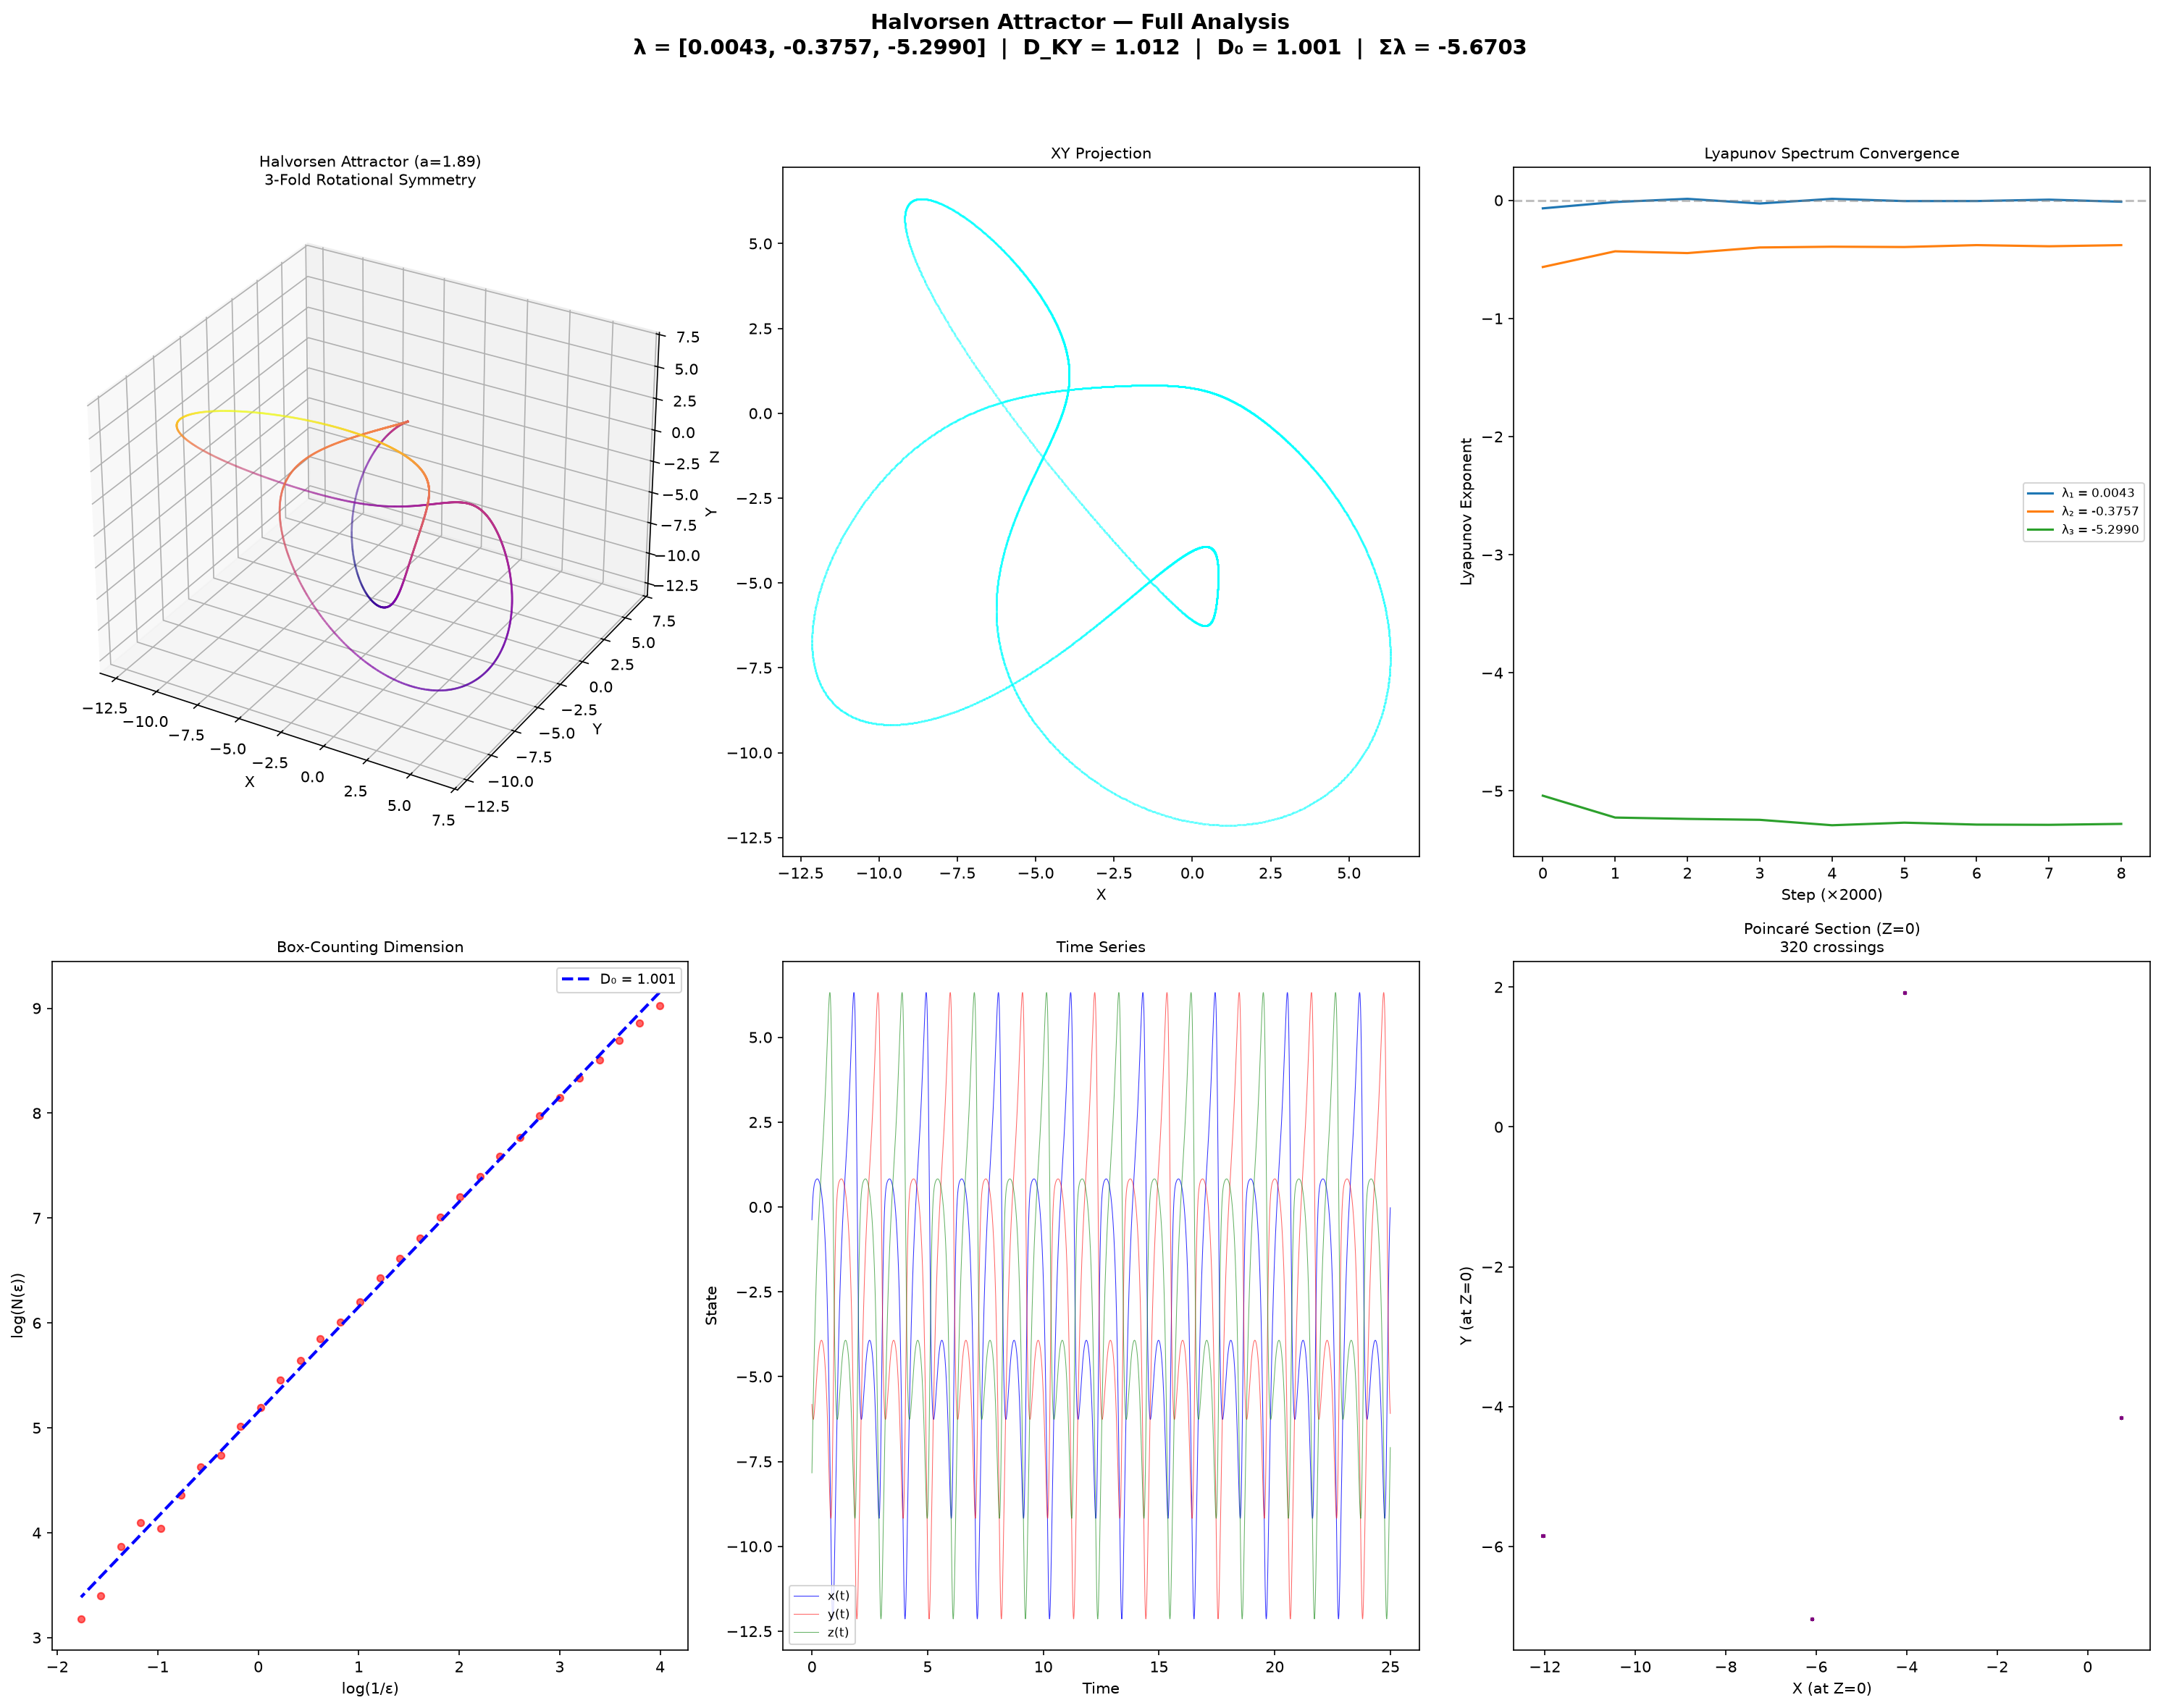

Python code for this plot:
"""
Full Lyapunov spectrum + fractal dimension for the Halvorsen attractor.
Uses QR decomposition for the full spectrum (Benettin algorithm).
"""
import numpy as np
import json
import matplotlib
matplotlib.use('Agg')
import matplotlib.pyplot as plt
from mpl_toolkits.mplot3d import Axes3D

def halvorsen_deriv(s, a=1.89):
    x, y, z = s
    return np.array([
        -a*x - 4*y - 4*z - y*y,
        -a*y - 4*z - 4*x - z*z,
        -a*z - 4*x - 4*y - x*x
    ])

def halvorsen_jacobian(s, a=1.89):
    """Jacobian matrix of the Halvorsen system."""
    x, y, z = s
    return np.array([
        [-a, -4 - 2*y, -4],
        [-4, -a, -4 - 2*z],
        [-4 - 2*x, -4, -a]
    ])

def rk4_step(s, dt, a=1.89):
    k1 = halvorsen_deriv(s, a)
    k2 = halvorsen_deriv(s + 0.5*dt*k1, a)
    k3 = halvorsen_deriv(s + 0.5*dt*k2, a)
    k4 = halvorsen_deriv(s + dt*k3, a)
    return s + (dt/6.0)*(k1 + 2*k2 + 2*k3 + k4)

def rk4_step_with_tangent(s, Q, dt, a=1.89):
    """RK4 step for state + tangent vectors (variational equation)."""
    # State derivatives
    def deriv_full(s, Q):
        ds = halvorsen_deriv(s, a)
        J = halvorsen_jacobian(s, a)
        dQ = J @ Q
        return ds, dQ
    
    k1s, k1Q = deriv_full(s, Q)
    k2s, k2Q = deriv_full(s + 0.5*dt*k1s, Q + 0.5*dt*k1Q)
    k3s, k3Q = deriv_full(s + 0.5*dt*k2s, Q + 0.5*dt*k2Q)
    k4s, k4Q = deriv_full(s + dt*k3s, Q + dt*k3Q)
    
    s_new = s + (dt/6.0)*(k1s + 2*k2s + 2*k3s + k4s)
    Q_new = Q + (dt/6.0)*(k1Q + 2*k2Q + 2*k3Q + k4Q)
    return s_new, Q_new

# Parameters
a = 1.89
dt = 0.005
n_transient = 5000
n_lyap = 20000
renorm_every = 5  # QR decomposition every 5 steps

# Initialize
s = np.array([-1.48, -1.51, 2.04], dtype=float)
Q = np.eye(3)

# Transient
for _ in range(n_transient):
    s = rk4_step(s, dt, a)

lyap_sums = np.zeros(3)
lyap_counts = 0
lyap_history = []

# Main loop with QR
for step in range(n_lyap):
    s, Q = rk4_step_with_tangent(s, Q, dt, a)
    
    if step % renorm_every == 0 and step > 0:
        Q, R = np.linalg.qr(Q)
        diag = np.abs(np.diag(R))
        lyap_sums += np.log(diag)
        lyap_counts += 1
        
        if step % 2000 == 0:
            current_lyap = lyap_sums / (lyap_counts * renorm_every * dt)
            lyap_history.append(current_lyap.copy())
            print(f'Step {step}: λ = {current_lyap}')

lyap_spectrum = lyap_sums / (lyap_counts * renorm_every * dt)
print(f'\nFinal Lyapunov spectrum: {lyap_spectrum}')
print(f'λ1 = {lyap_spectrum[0]:.6f}')
print(f'λ2 = {lyap_spectrum[1]:.6f}')
print(f'λ3 = {lyap_spectrum[2]:.6f}')

# Kaplan-Yorke dimension
lyap_sorted = np.sort(lyap_spectrum)[::-1]
ky_dim = 0
for k in range(len(lyap_sorted)):
    partial_sum = sum(lyap_sorted[:k+1])
    if partial_sum > 0:
        ky_dim = k + 1
if ky_dim < len(lyap_sorted) and ky_dim > 0:
    ky_dim += sum(lyap_sorted[:ky_dim+1]) / abs(lyap_sorted[ky_dim])
elif ky_dim == 0:
    ky_dim = 0.0

# Actually compute properly
ky_dim = 0.0
cumsum = np.cumsum(lyap_sorted)
for j in range(len(lyap_sorted)):
    if cumsum[j] < 0:
        if j > 0:
            ky_dim = j + lyap_sorted[j-1] / abs(lyap_sorted[j]) - 1
            # Actually: DKY = j + S_j / |λ_{j+1}|
            ky_dim = j  # 1-indexed: j is the last index with positive cumsum
            ky_dim = (j) + cumsum[j-1] / abs(lyap_sorted[j])  # j is 1-indexed count
        break
else:
    ky_dim = float(len(lyap_sorted))

# Let me just compute it directly
def kaplan_yorke(lyap_spec):
    """Compute Kaplan-Yorke dimension from Lyapunov spectrum."""
    ls = np.sort(lyap_spec)[::-1]
    cumsum = np.cumsum(ls)
    for k in range(len(ls) - 1):
        if cumsum[k] > 0 and cumsum[k+1] <= 0:
            return k + 1 + cumsum[k] / abs(ls[k+1])
    return float(len(ls))

ky_dim = kaplan_yorke(lyap_spectrum)
print(f'Kaplan-Yorke dimension: {ky_dim:.4f}')
print(f'Sum of Lyapunov exponents: {sum(lyap_spectrum):.6f} (should be negative for dissipative)')

# Now generate trajectory for visualization
n_vis = 50000
traj = np.zeros((n_vis, 3))
for i in range(n_vis):
    s = rk4_step(s, dt, a)
    traj[i] = s

# Box-counting fractal dimension
def box_counting_dim(traj, scales=None):
    if scales is None:
        ranges = np.ptp(traj, axis=0)
        min_range = ranges.min()
        scales = np.logspace(-3, -0.5, 30) * min_range
    
    counts = []
    for eps in scales:
        # Grid bins
        traj_min = traj.min(axis=0)
        bins = np.floor((traj - traj_min) / eps).astype(int)
        unique_bins = np.unique(bins, axis=0)
        counts.append(len(unique_bins))
    
    log_inv = np.log(1.0 / np.array(scales))
    log_counts = np.log(np.array(counts))
    
    # Linear fit
    coeffs = np.polyfit(log_inv, log_counts, 1)
    return coeffs[0], scales, counts, log_inv, log_counts

bc_dim, bc_scales, bc_counts, bc_log_inv, bc_log_counts = box_counting_dim(traj)

print(f'Box-counting dimension: {bc_dim:.4f}')

# Update data
with open('halvorsen_data.json') as f:
    data = json.load(f)
data['lyapunov_spectrum'] = lyap_spectrum.tolist()
data['lyapunov_exponent'] = float(lyap_spectrum[0])
data['kaplan_yorke_dim'] = float(ky_dim)
data['box_counting_dim'] = float(bc_dim)
data['sum_lyapunov'] = float(sum(lyap_spectrum))
with open('halvorsen_data.json', 'w') as f:
    json.dump(data, f, indent=2)

# === VISUALIZATION ===
fig = plt.figure(figsize=(20, 16))

# 1. 3D Attractor
ax1 = fig.add_subplot(231, projection='3d')
ax1.scatter(traj[::3, 0], traj[::3, 1], traj[::3, 2], s=0.1, c=traj[::3, 2], 
            cmap='plasma', alpha=0.5)
ax1.set_xlabel('X'); ax1.set_ylabel('Y'); ax1.set_zlabel('Z')
ax1.set_title(f'Halvorsen Attractor (a={a})\n3-Fold Rotational Symmetry', fontsize=10)

# 2. XY projection
ax2 = fig.add_subplot(232)
ax2.scatter(traj[::3, 0], traj[::3, 1], s=0.1, c='cyan', alpha=0.3)
ax2.set_xlabel('X'); ax2.set_ylabel('Y')
ax2.set_title('XY Projection', fontsize=10)

# 3. Lyapunov convergence
ax3 = fig.add_subplot(233)
lyap_hist = np.array(lyap_history)
for i, label in enumerate(['λ₁', 'λ₂', 'λ₃']):
    ax3.plot(lyap_hist[:, i], label=f'{label} = {lyap_spectrum[i]:.4f}', linewidth=1.5)
ax3.axhline(y=0, color='gray', linestyle='--', alpha=0.5)
ax3.set_xlabel('Step (×2000)')
ax3.set_ylabel('Lyapunov Exponent')
ax3.set_title('Lyapunov Spectrum Convergence', fontsize=10)
ax3.legend(fontsize=8)

# 4. Box-counting dimension
ax4 = fig.add_subplot(234)
ax4.scatter(bc_log_inv, bc_log_counts, s=20, c='red', alpha=0.6)
fit_line = np.polyval(np.polyfit(bc_log_inv, bc_log_counts, 1), bc_log_inv)
ax4.plot(bc_log_inv, fit_line, 'b--', linewidth=2, label=f'D₀ = {bc_dim:.3f}')
ax4.set_xlabel('log(1/ε)')
ax4.set_ylabel('log(N(ε))')
ax4.set_title('Box-Counting Dimension', fontsize=10)
ax4.legend(fontsize=9)

# 5. Time series
ax5 = fig.add_subplot(235)
t = np.arange(0, min(5000, n_vis)) * dt
ax5.plot(t, traj[:5000, 0], 'b-', linewidth=0.5, label='x(t)', alpha=0.8)
ax5.plot(t, traj[:5000, 1], 'r-', linewidth=0.5, label='y(t)', alpha=0.6)
ax5.plot(t, traj[:5000, 2], 'g-', linewidth=0.5, label='z(t)', alpha=0.6)
ax5.set_xlabel('Time')
ax5.set_ylabel('State')
ax5.set_title('Time Series', fontsize=10)
ax5.legend(fontsize=8)

# 6. Poincaré section (z=0 crossing)
crossings = []
for i in range(1, len(traj)):
    if traj[i, 2] * traj[i-1, 2] < 0:  # z crosses zero
        # Linear interpolation
        alpha_c = traj[i-1, 2] / (traj[i-1, 2] - traj[i, 2])
        x_c = traj[i-1, 0] + alpha_c * (traj[i, 0] - traj[i-1, 0])
        y_c = traj[i-1, 1] + alpha_c * (traj[i, 1] - traj[i-1, 1])
        crossings.append([x_c, y_c])
crossings = np.array(crossings)

ax6 = fig.add_subplot(236)
if len(crossings) > 0:
    ax6.scatter(crossings[:, 0], crossings[:, 1], s=2, c='purple', alpha=0.5)
ax6.set_xlabel('X (at Z=0)')
ax6.set_ylabel('Y (at Z=0)')
ax6.set_title(f'Poincaré Section (Z=0)\n{len(crossings)} crossings', fontsize=10)

plt.suptitle(f'Halvorsen Attractor — Full Analysis\n'
             f'λ = [{lyap_spectrum[0]:.4f}, {lyap_spectrum[1]:.4f}, {lyap_spectrum[2]:.4f}]  |  '
             f'D_KY = {ky_dim:.3f}  |  D₀ = {bc_dim:.3f}  |  Σλ = {sum(lyap_spectrum):.4f}',
             fontsize=14, fontweight='bold', y=0.98)
plt.tight_layout(rect=[0, 0, 1, 0.95])
plt.savefig('halvorsen_full_analysis.png', dpi=150, bbox_inches='tight')
print('Saved halvorsen_full_analysis.png')

# Summary
print(f'\n=== HALVORSEN ATTRACTOR SUMMARY ===')
print(f'Parameter: a = {a}')
print(f'Lyapunov spectrum: [{lyap_spectrum[0]:.6f}, {lyap_spectrum[1]:.6f}, {lyap_spectrum[2]:.6f}]')
print(f'Kaplan-Yorke dimension: {ky_dim:.4f}')
print(f'Box-counting dimension: {bc_dim:.4f}')
print(f'Sum of Lyapunov (dissipation): {sum(lyap_spectrum):.6f}')
print(f'Poincaré crossings: {len(crossings)}')
